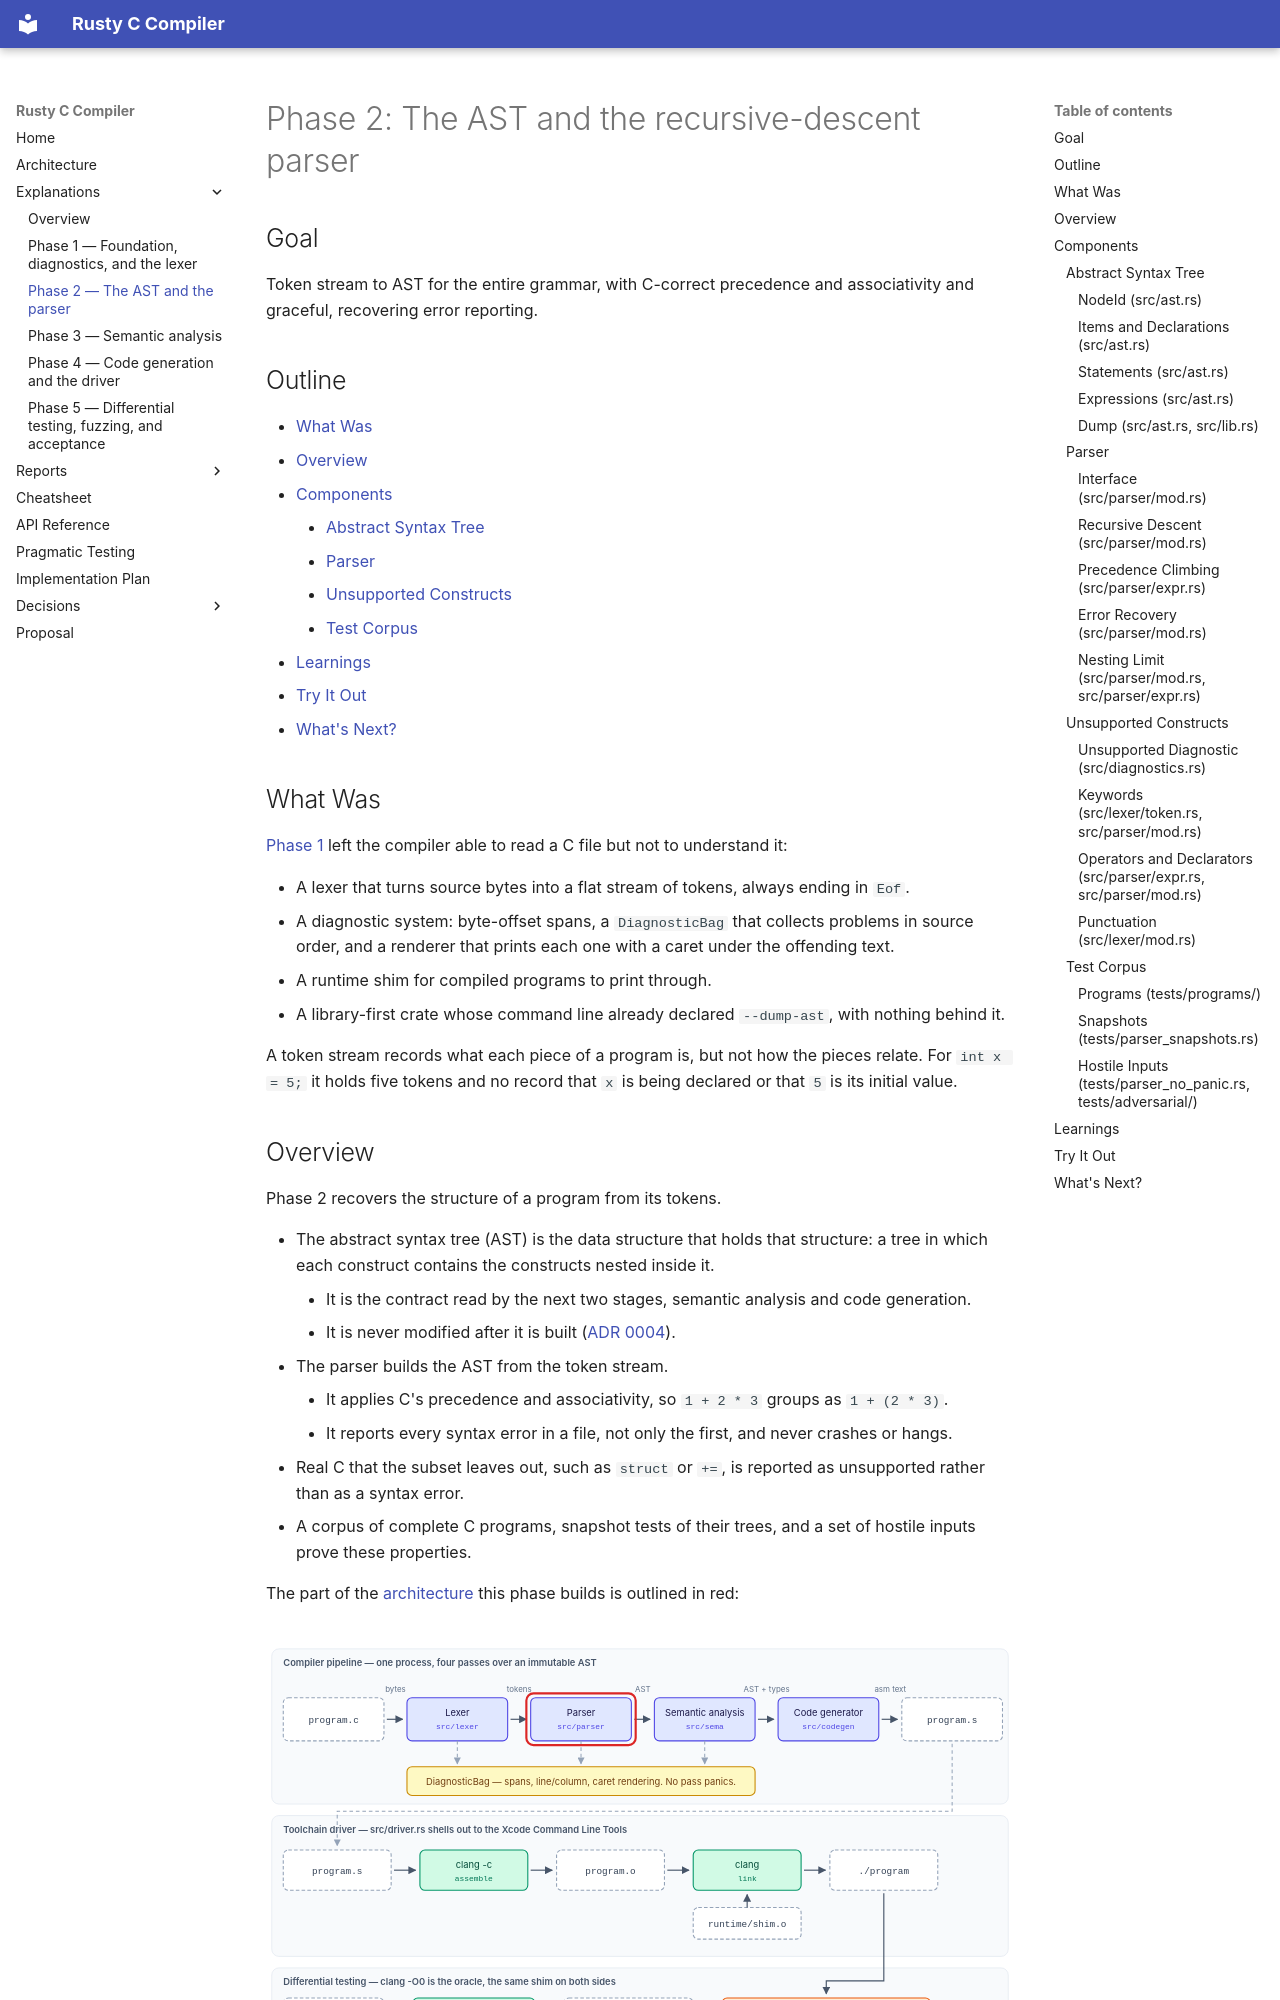

repository: sid-ak/rusty_c_compiler · page: explanations/Phase-2-Explanation/index.html · generator: mkdocs

# Phase 2: The AST and the recursive-descent parser

## Goal

Token stream to AST for the entire grammar, with C-correct precedence and associativity and
graceful, recovering error reporting.

## Outline

- [What Was](#what-was)
- [Overview](#overview)
- [Components](#components)
    - [Abstract Syntax Tree](#abstract-syntax-tree)
    - [Parser](#parser)
    - [Unsupported Constructs](#unsupported-constructs)
    - [Test Corpus](#test-corpus)
- [Learnings](#learnings)
- [Try It Out](#try-it-out)
- [What's Next?](#whats-next)

## What Was

[Phase 1](Phase-1-Explanation.md) left the compiler able to read a C file but not to understand it:

- A lexer that turns source bytes into a flat stream of tokens, always ending in `Eof`.
- A diagnostic system: byte-offset spans, a `DiagnosticBag` that collects problems in source order,
  and a renderer that prints each one with a caret under the offending text.
- A runtime shim for compiled programs to print through.
- A library-first crate whose command line already declared `--dump-ast`, with nothing behind it.

A token stream records what each piece of a program is, but not how the pieces relate. For
`int x = 5;` it holds five tokens and no record that `x` is being declared or that `5` is its
initial value.

## Overview

Phase 2 recovers the structure of a program from its tokens.

- The abstract syntax tree (AST) is the data structure that holds that structure: a tree in which
  each construct contains the constructs nested inside it.
    - It is the contract read by the next two stages, semantic analysis and code generation.
    - It is never modified after it is built
      ([ADR 0004](../decisions/0004-immutable-ast-with-side-table-annotations.md)).
- The parser builds the AST from the token stream.
    - It applies C's precedence and associativity, so `1 + 2 * 3` groups as `1 + (2 * 3)`.
    - It reports every syntax error in a file, not only the first, and never crashes or hangs.
- Real C that the subset leaves out, such as `struct` or `+=`, is reported as unsupported rather
  than as a syntax error.
- A corpus of complete C programs, snapshot tests of their trees, and a set of hostile inputs prove
  these properties.

The part of the [architecture](../architecture.md#the-parser) this phase builds is outlined in red:

![Phase 2 in the architecture: the parser](../assets/phase-2.svg)

## Components

| Component | New or extended | Role |
|---|---|---|
| [Abstract Syntax Tree](#abstract-syntax-tree) | New | The node types, their identities, and the tree dump |
| [Parser](#parser) | New | Tokens to AST, with recovery and a nesting limit |
| [Unsupported Constructs](#unsupported-constructs) | Extends Phase 1's diagnostics, tokens, and scanner | Naming real C the subset omits |
| [Test Corpus](#test-corpus) | New | Programs, snapshots, and adversarial inputs |

### Abstract Syntax Tree

A flat token list cannot express grouping. `1 + 2 * 3` is five tokens in a row, and nothing in that
row says the multiplication happens first. A tree does:

```
        +
       / \
      1   *
         / \
        2   3
```

The deeper a node sits, the earlier it is evaluated, so the shape of the tree encodes the order of
operations without a separate rule. The tree is called abstract because it omits what exists only
to help a human read the source: whitespace, and parentheses once their grouping is recorded.
